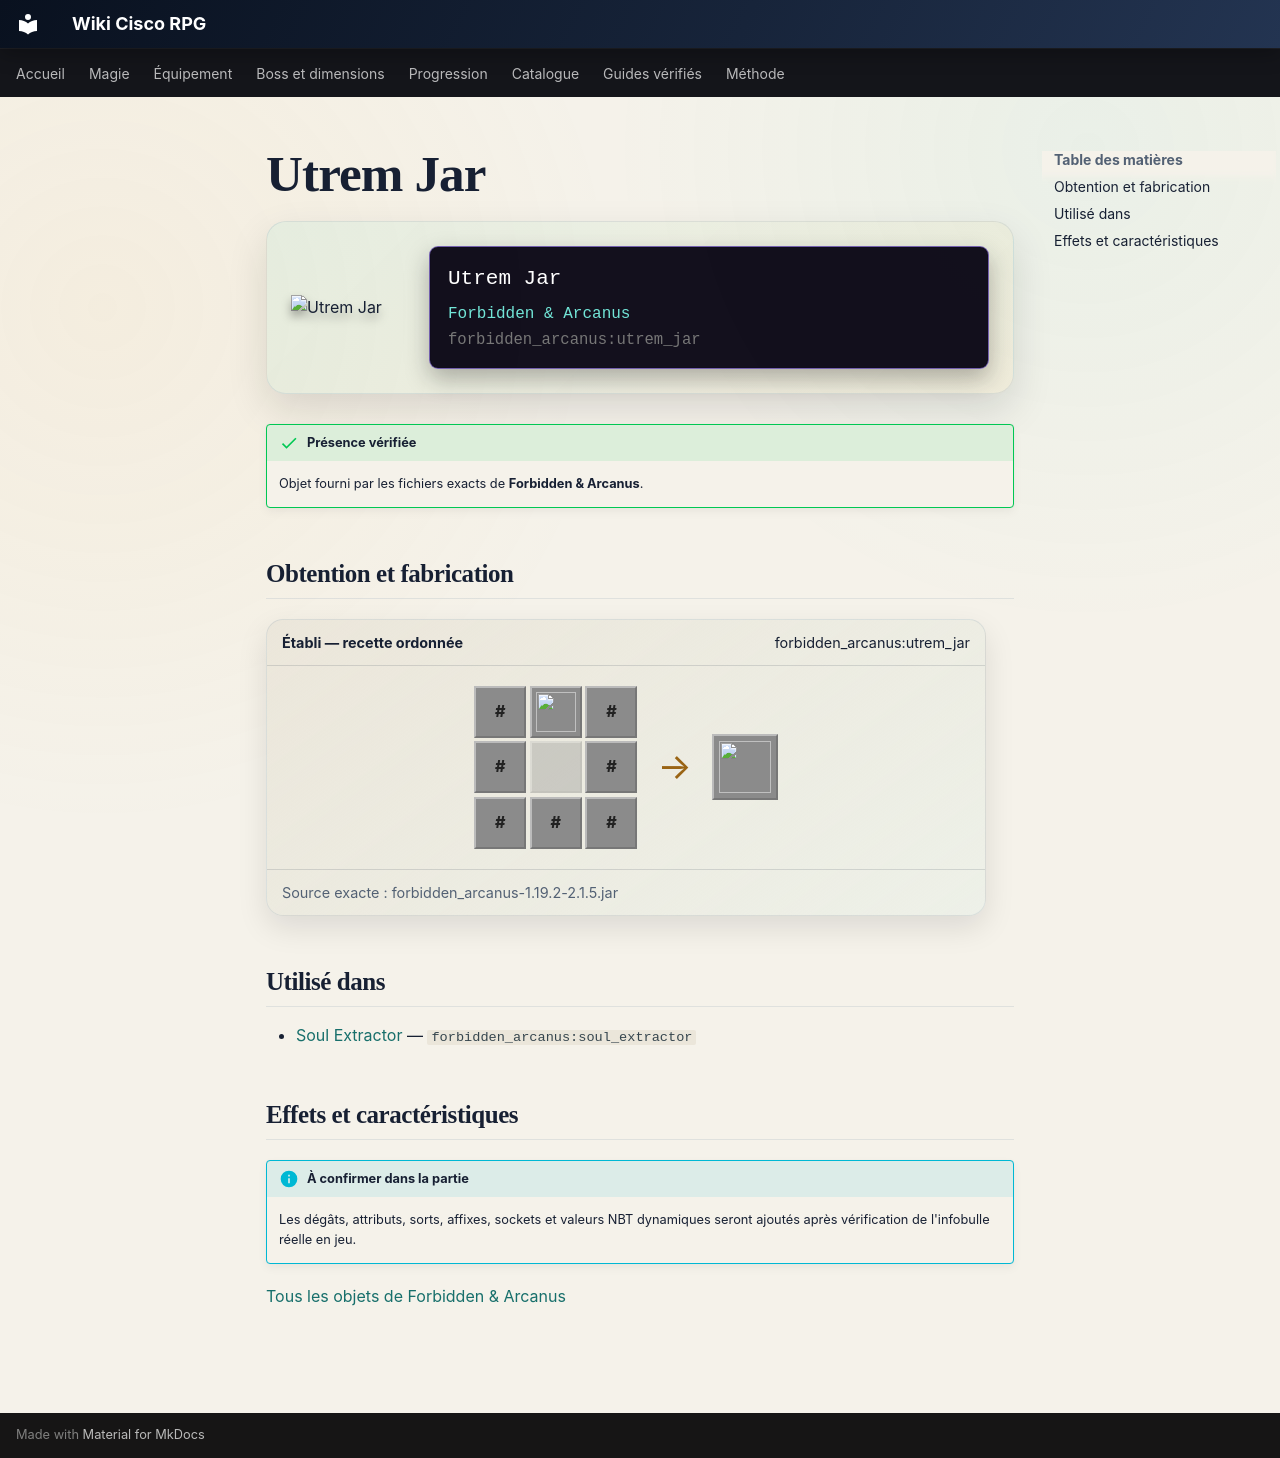

repository: Kloups-Dev/wiki-cisco-rpg · page: catalogue/objets/forbidden_arcanus/utrem_jar/index.html · generator: mkdocs

# Utrem Jar

<div class="mc-item-showcase">
<img class="mc-item-icon" src="../../../../assets/generated/items/forbidden_arcanus/utrem_jar.png" alt="Utrem Jar">
<div class="mc-tooltip-card">
<div class="mc-tooltip-card__name">Utrem Jar</div>
<div class="mc-tooltip-card__mod">Forbidden &amp; Arcanus</div>
<div class="mc-tooltip-card__id">forbidden_arcanus:utrem_jar</div>
</div>
</div>

!!! success "Présence vérifiée"
    Objet fourni par les fichiers exacts de **Forbidden & Arcanus**.

## Obtention et fabrication

<div class="jei-recipe"><div class="jei-recipe__head"><strong>Établi — recette ordonnée</strong><span>forbidden_arcanus:utrem_jar</span></div><div class="jei-recipe__body"><div class="jei-grid"><span class="jei-slot jei-slot--tag" title="#forge:glass/colorless">#</span><a class="jei-slot" href="../../../../catalogue/objets/forbidden_arcanus/edelwood_planks/" title="Edelwood Planks (forbidden_arcanus:edelwood_planks)"><img src="../../../../assets/generated/items/forbidden_arcanus/edelwood_planks.png" alt="" loading="lazy"></a><span class="jei-slot jei-slot--tag" title="#forge:glass/colorless">#</span><span class="jei-slot jei-slot--tag" title="#forge:glass/colorless">#</span><span class="jei-slot jei-slot--empty"></span><span class="jei-slot jei-slot--tag" title="#forge:glass/colorless">#</span><span class="jei-slot jei-slot--tag" title="#forge:glass/colorless">#</span><span class="jei-slot jei-slot--tag" title="#forge:glass/colorless">#</span><span class="jei-slot jei-slot--tag" title="#forge:glass/colorless">#</span></div><span class="jei-arrow">→</span><span class="jei-slot jei-slot--result"><img src="../../../../assets/generated/items/forbidden_arcanus/utrem_jar.png" alt=""></span></div><div class="jei-recipe__source">Source exacte : forbidden_arcanus-1.19.2-2.1.5.jar</div></div>

## Utilisé dans

- [Soul Extractor](../../../catalogue/objets/forbidden_arcanus/soul_extractor.md) — <code>forbidden_arcanus:soul_extractor</code>

## Effets et caractéristiques

!!! info "À confirmer dans la partie"
    Les dégâts, attributs, sorts, affixes, sockets et valeurs NBT dynamiques seront ajoutés après vérification de l'infobulle réelle en jeu.

[Tous les objets de Forbidden & Arcanus](../../../contenu/forbidden-arcanus.md)
